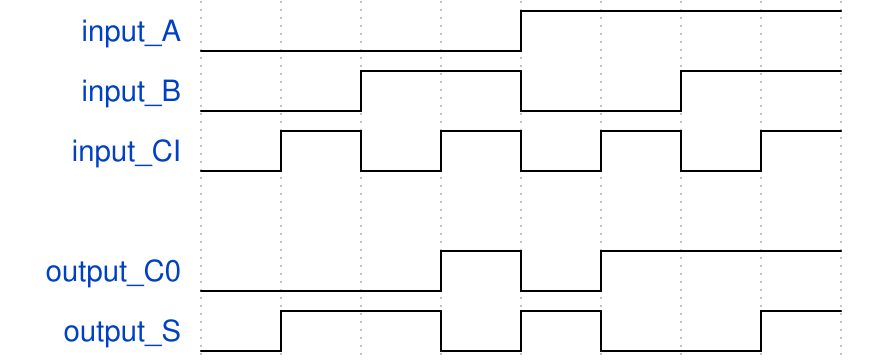

The timing diagram above was drawn with WaveDrom. Write its source.

{ signal: [
  { name: "input_A",  wave: "l...h..." },
  { name: "input_B",  wave: "l.h.l.h." },
  { name: "input_CI",  wave: "lhlhlhlh" },
  {},
  { name: "output_C0",  wave: "l..hlh.."},
  { name: "output_S",  wave: "lh.lhl.h"},
]}